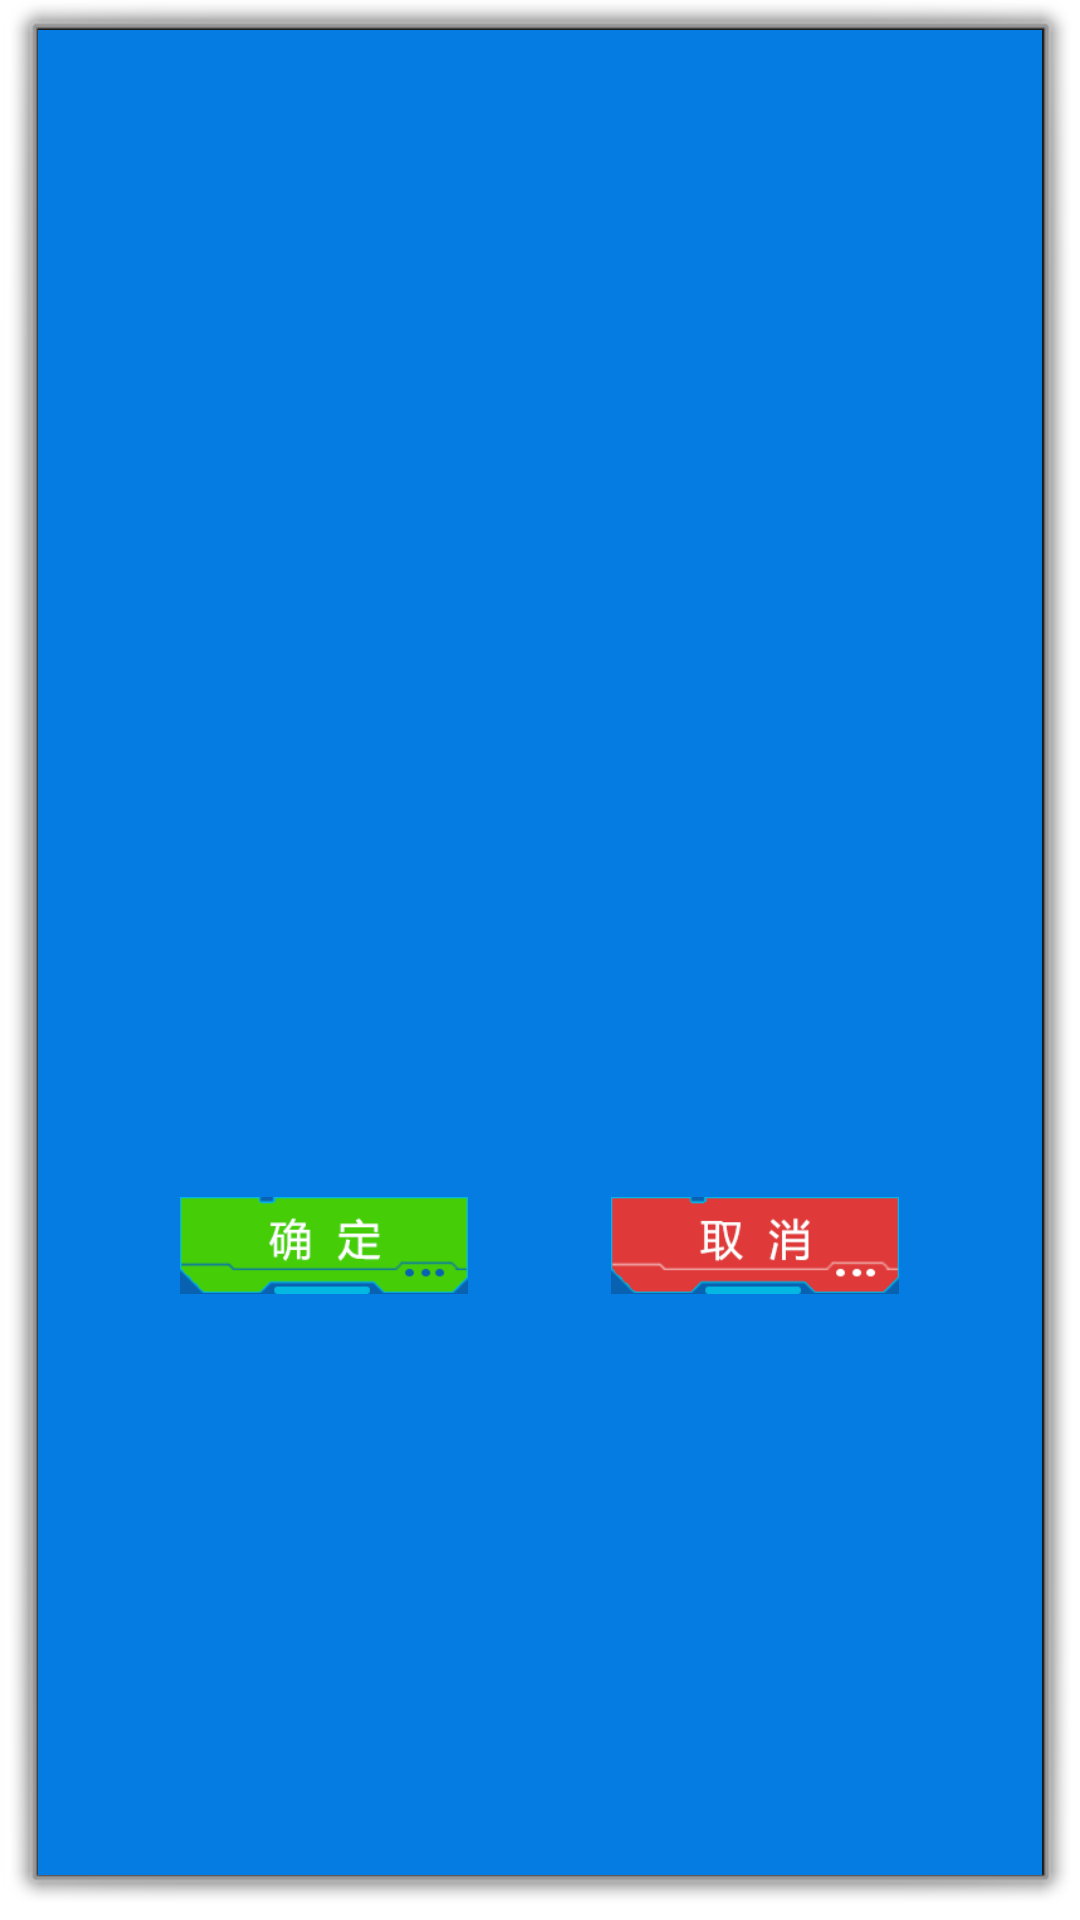

Reconstruct the res/layout file that produces this screen, plus the resources it refers to.
<!-- AndroidManifest.xml: activity theme AppThemeDialog -->
<!-- res/layout/activity_confirm.xml -->
<?xml version="1.0" encoding="utf-8"?>
<LinearLayout xmlns:android="http://schemas.android.com/apk/res/android"
    android:layout_width="240dp"
    android:layout_height="196dp"
    android:background="#047ce2"
    android:orientation="vertical" >

    <TextView
        android:layout_width="match_parent"
        android:layout_height="0dp"
        android:layout_weight="1" />

    <TextView
        android:id="@+id/text"
        android:layout_width="match_parent"
        android:layout_height="0dp"
        android:layout_marginBottom="10dp"
        android:layout_marginLeft="5dp"
        android:layout_marginRight="5dp"
        android:layout_weight="1"
        android:gravity="top|left"
        android:textSize="14sp" />

    <LinearLayout
        android:layout_width="match_parent"
        android:layout_height="48dp"
        android:orientation="horizontal" >

        <TextView
            android:layout_width="0dp"
            android:layout_height="match_parent"
            android:layout_weight="1" />

        <ImageButton
            android:layout_width="96dp"
            android:layout_height="48dp"
            android:layout_weight="0"
            android:background="@null"
            android:onClick="confirm"
            android:scaleType="centerInside"
            android:src="@drawable/qd" />

        <TextView
            android:layout_width="0dp"
            android:layout_height="match_parent"
            android:layout_weight="1" />

        <ImageButton
            android:layout_width="96dp"
            android:layout_height="48dp"
            android:layout_weight="0"
            android:background="@null"
            android:onClick="close"
            android:scaleType="centerInside"
            android:src="@drawable/qx" />

        <TextView
            android:layout_width="0dp"
            android:layout_height="match_parent"
            android:layout_weight="1" />
    </LinearLayout>

    <TextView
        android:layout_width="match_parent"
        android:layout_height="0dp"
        android:layout_weight="1" />

</LinearLayout>
<!-- resources referenced by this layout -->
<resources>
  <!-- drawable qd (drawable-hdpi) -->
  <?xml version="1.0" encoding="utf-8"?>
  <selector xmlns:android="http://schemas.android.com/apk/res/android">
  
      <item android:drawable="@drawable/qd_p" android:state_focused="true"></item>
      <item android:drawable="@drawable/qd_p" android:state_pressed="true"></item>
      <item android:drawable="@drawable/qd_n"></item>
  
  </selector>
  <!-- drawable qx: png bitmap (drawable-xhdpi, 4373 bytes) -->
  <style name="AppThemeDialog" parent="@android:style/Theme.Dialog">
          <item name="android:windowNoTitle">true</item>
          <item name="android:windowCloseOnTouchOutside">false</item>
      </style>
  <!-- drawable qd_p: png bitmap (drawable-xhdpi, 4403 bytes) -->
  <!-- drawable qd_n: png bitmap (drawable-xhdpi, 3938 bytes) -->
</resources>
